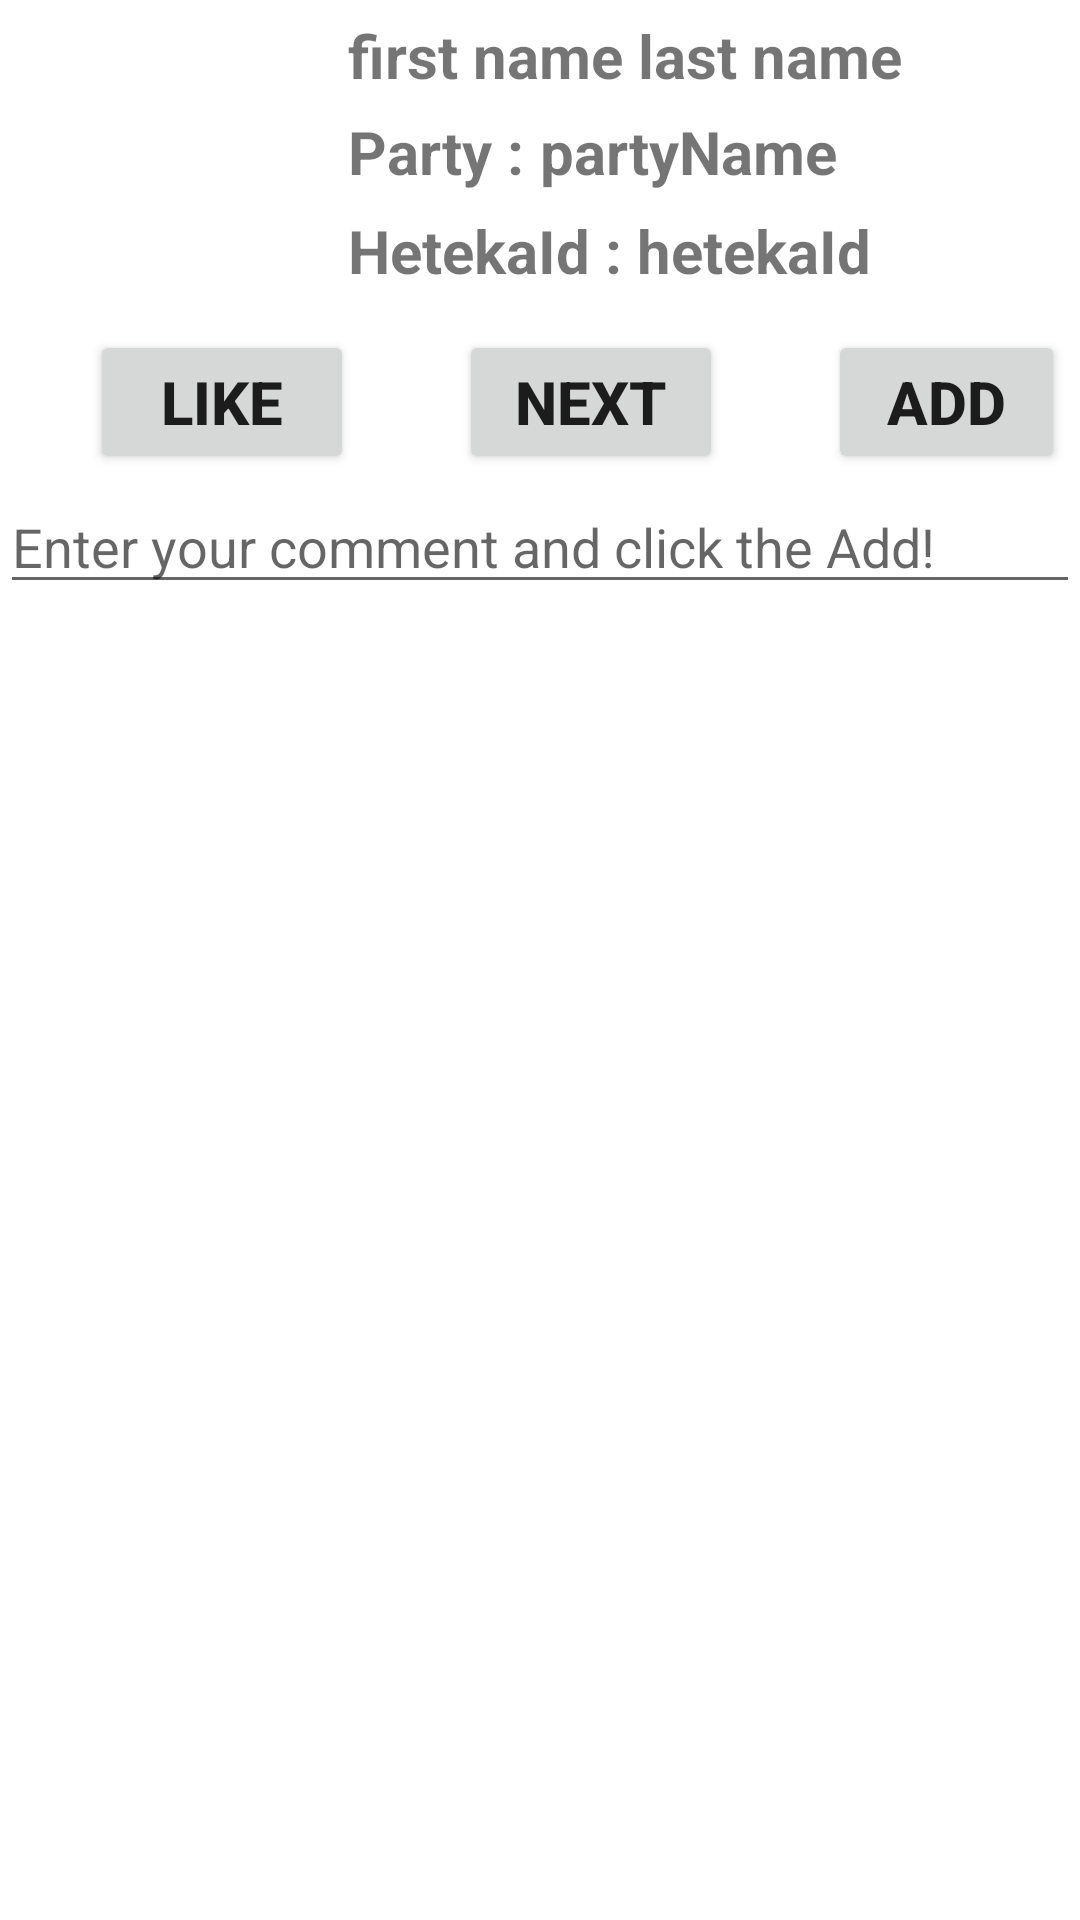

Here is an Android app screen rendered from its layout file. Give the layout XML and the strings, colors and styles it references.
<!-- AndroidManifest.xml: application theme Theme.MyFirstApplication -->
<!-- res/layout/fragment_second.xml -->
<?xml version="1.0" encoding="utf-8"?>
<layout xmlns:android="http://schemas.android.com/apk/res/android"
    xmlns:app="http://schemas.android.com/apk/res-auto"
    xmlns:tools="http://schemas.android.com/tools"
    tools:context=".fragment.SecondFragment">

    <RelativeLayout
        android:layout_width="match_parent"
        android:layout_height="wrap_content" >

        <ImageView
            android:id="@+id/secMembersImg"
            android:layout_width="100dp"
            android:layout_height="100dp"
            android:adjustViewBounds="true"
            android:largeHeap="true"/>

        <LinearLayout
            android:layout_width="match_parent"
            android:layout_height="wrap_content"
            android:orientation="horizontal"
            android:layout_marginStart="16dp"
            android:layout_marginTop="5sp"
            android:layout_toEndOf="@+id/secMembersImg"
            >

            <TextView
                android:id="@+id/secFirstName"
                android:layout_width="wrap_content"
                android:layout_height="wrap_content"
                android:text="@string/firstName"
                android:textSize="20sp"
                android:textStyle="bold"
                android:layout_marginEnd="5dp"
                />

            <TextView
                android:id="@+id/secLastName"
                android:layout_width="wrap_content"
                android:layout_height="wrap_content"
                android:text="@string/lastName"
                android:textSize="20sp"
                android:textStyle="bold"
                android:layout_marginEnd="5dp"/>

        </LinearLayout>

        <LinearLayout
            android:layout_width="match_parent"
            android:layout_height="wrap_content"
            android:orientation="horizontal"
            android:layout_marginStart="16dp"
            android:layout_marginTop="27sp"
            android:layout_marginEnd="16dp"
            android:layout_marginBottom="16dp"
            android:layout_toEndOf="@id/secMembersImg">

            <TextView
                android:id="@+id/secPartyNamePre"
                android:layout_width="wrap_content"
                android:layout_height="wrap_content"
                android:layout_marginTop="10dp"
                android:text="@string/partyNamePre"
                android:textSize="20sp"
                android:textStyle="bold"
                android:layout_marginEnd="5dp"/>

            <TextView
                android:id="@+id/secPartyName"
                android:layout_width="wrap_content"
                android:layout_height="wrap_content"
                android:layout_marginTop="10dp"
                android:text="@string/partyName"
                android:textSize="20sp"
                android:textStyle="bold"
                android:layout_marginEnd="5dp"/>

        </LinearLayout>

        <LinearLayout
            android:layout_width="match_parent"
            android:layout_height="wrap_content"
            android:orientation="horizontal"
            android:layout_marginStart="16dp"
            android:layout_marginTop="60sp"
            android:layout_marginEnd="16dp"
            android:layout_marginBottom="16dp"
            android:layout_toEndOf="@id/secMembersImg">

            <TextView
                android:id="@+id/secHetekaIdPre"
                android:layout_width="wrap_content"
                android:layout_height="wrap_content"
                android:layout_marginTop="10dp"
                android:text="@string/hetekaIdPre"
                android:textSize="20sp"
                android:textStyle="bold"
                android:layout_marginEnd="5dp"/>

            <TextView
                android:id="@+id/secHetekaId"
                android:layout_width="wrap_content"
                android:layout_height="wrap_content"
                android:layout_marginTop="10dp"
                android:text="@string/hetekaId"
                android:textSize="20sp"
                android:textStyle="bold"
                android:layout_marginEnd="5dp"/>

        </LinearLayout>

        <LinearLayout
            android:layout_width="match_parent"
            android:layout_height="wrap_content"
            android:orientation="horizontal"
            android:layout_marginTop="110sp">

            <Space
                android:layout_width="30sp"
                android:layout_height="match_parent"/>

            <Button
                android:id="@+id/btnLike"
                android:layout_width="wrap_content"
                android:layout_height="wrap_content"
                android:layout_marginEnd="5dp"
                android:text="@string/btnLike"
                android:textSize="20sp"
                android:textStyle="bold" />

            <Space
                android:layout_width="30sp"
                android:layout_height="match_parent"/>

            <Button
                android:id="@+id/btnNext"
                android:layout_width="wrap_content"
                android:layout_height="wrap_content"
                android:layout_marginEnd="5dp"
                android:text="@string/btnNext"
                android:textSize="20sp"
                android:textStyle="bold" />

            <Space
                android:layout_width="30sp"
                android:layout_height="match_parent"/>

            <Button
                android:id="@+id/btnAdd"
                android:layout_width="wrap_content"
                android:layout_height="wrap_content"
                android:layout_marginEnd="5dp"
                android:text="@string/btnAdd"
                android:textSize="20sp"
                android:textStyle="bold" />
        </LinearLayout>

        <LinearLayout
            android:layout_width="match_parent"
            android:layout_height="wrap_content"
            android:orientation="horizontal"
            android:layout_marginTop="160sp">

            <EditText
                android:id="@+id/commentEditText"
                android:layout_width="match_parent"
                android:layout_height="wrap_content"
                android:hint="Enter your comment and click the Add!"
                tools:ignore="TouchTargetSizeCheck" />

        </LinearLayout>

        <LinearLayout
            android:layout_width="match_parent"
            android:layout_height="wrap_content"
            android:orientation="horizontal"
            android:layout_marginTop="220sp">


                <androidx.recyclerview.widget.RecyclerView
                    android:id="@+id/commentRecyclerView"
                    android:layout_width="match_parent"
                    android:layout_height="match_parent"
                    android:scrollbars="vertical"
                    tools:listitem="@layout/comment_item"
                    />


        </LinearLayout>
    </RelativeLayout>

</layout>
<!-- res/layout/comment_item.xml (included above) -->
<?xml version="1.0" encoding="utf-8"?>
<androidx.cardview.widget.CardView
    xmlns:android="http://schemas.android.com/apk/res/android"
    xmlns:card_view="http://schemas.android.com/apk/res-auto"
    android:layout_width="match_parent"
    android:layout_height="match_parent"
    android:layout_marginTop="12dp"
    android:layout_marginLeft="16dp"
    android:layout_marginRight="16dp"
    card_view:cardBackgroundColor="#FFFF"
    card_view:cardCornerRadius="8dp"
    card_view:contentPadding="10dp">

    <TextView
        android:layout_width="match_parent"
        android:layout_height="wrap_content"
        android:id="@+id/commentDisplay"/>
</androidx.cardview.widget.CardView>
<!-- resources referenced by this layout -->
<resources>
  <string name="btnAdd">Add</string>
  <string name="btnLike">Like</string>
  <string name="btnNext">Next</string>
      // Second fragment
  <string name="firstName">first name</string>
  <string name="hetekaId">hetekaId</string>
  <string name="hetekaIdPre">HetekaId : </string>
  <string name="lastName">last name</string>
  <string name="partyName">partyName</string>
  <string name="partyNamePre">Party : </string>
  <style name="Theme.MyFirstApplication" parent="Theme.MaterialComponents.DayNight.NoActionBar">
          
          <item name="colorPrimary">@color/purple_500</item>
          <item name="colorPrimaryVariant">@color/purple_700</item>
          <item name="colorOnPrimary">@color/white</item>
          
          <item name="colorSecondary">@color/teal_200</item>
          <item name="colorSecondaryVariant">@color/teal_700</item>
          <item name="colorOnSecondary">@color/black</item>
          
          <item name="android:statusBarColor" tools:targetApi="l">?attr/colorPrimaryVariant</item>
          
      </style>
  <!-- not gathered from this repository: default colours our renderer supplied (Android Studio template values) -->
  <color name="purple_500">#FF6200EE</color>
  <color name="purple_700">#FF3700B3</color>
  <color name="teal_200">#FF03DAC5</color>
  <color name="teal_700">#FF018786</color>
  <color name="black">#FF000000</color>
  <color name="white">#FFFFFFFF</color>
</resources>
